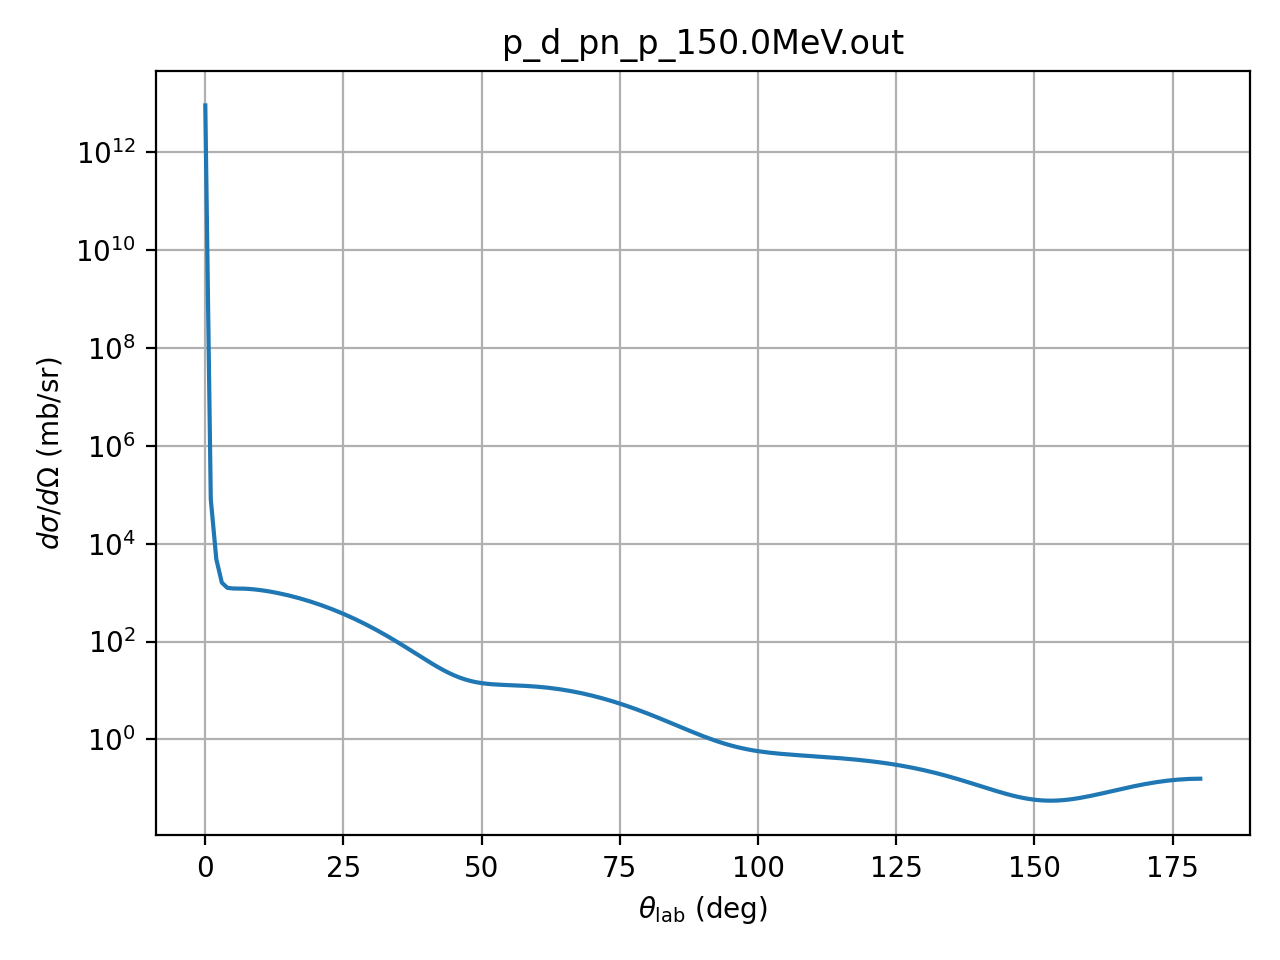

The table this chart was drawn from, first rows:
theta_deg, dsigma_domega_mb_sr, ratio_to_rutherford
0.01, 8938200000000, 1
1.0, 81435, 0.911
2.0, 4825, 0.8635
3.0, 1596, 1.446
4.0, 1251, 3.581
5.0, 1213, 8.47
6.0, 1210, 17.52
7.0, 1203, 32.23
8.0, 1185, 54.14
9.0, 1158, 84.64
10.0, 1123, 125
11.0, 1081, 176
12.0, 1035, 238.4
13.0, 985.4, 312.2
14.0, 932.9, 397
15.0, 878.7, 492
16.0, 823.4, 595.9
17.0, 767.7, 706.9
18.0, 712.3, 822.9
19.0, 657.7, 941.5
20.0, 604.3, 1060
21.0, 552.5, 1175
22.0, 502.6, 1285
23.0, 455, 1387
24.0, 409.9, 1478
25.0, 367.4, 1556
26.0, 327.7, 1619
27.0, 290.8, 1666
28.0, 256.8, 1697
29.0, 225.6, 1710
30.0, 197.2, 1707
31.0, 171.6, 1688
32.0, 148.5, 1654
33.0, 128, 1607
34.0, 109.9, 1549
35.0, 93.93, 1482
36.0, 80.04, 1408
37.0, 68.03, 1330
38.0, 57.74, 1251
39.0, 49, 1174
40.0, 41.64, 1099
41.0, 35.51, 1030
42.0, 30.47, 969.4
43.0, 26.36, 917.4
44.0, 23.05, 875.8
45.0, 20.44, 845.5
46.0, 18.39, 827
47.0, 16.83, 820.6
48.0, 15.65, 826.1
49.0, 14.78, 843
50.0, 14.15, 870.6
51.0, 13.7, 907.9
52.0, 13.39, 953.7
53.0, 13.16, 1006
54.0, 13, 1065
55.0, 12.86, 1127
56.0, 12.72, 1192
57.0, 12.58, 1258
58.0, 12.41, 1323
59.0, 12.21, 1385
... 121 more rows
